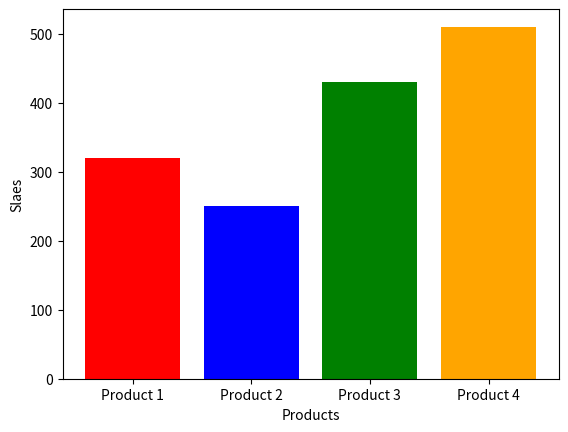

This figure's Python source:
import matplotlib.pyplot as plt

products = ['Product 1', 'Product 2', 'Product 3', 'Product 4']
sales = [320, 250, 430, 510]

plt.bar(products,sales, color = ['red', 'blue','green','orange'])
plt.xlabel("Products")
plt.ylabel("Slaes")


plt.show()


